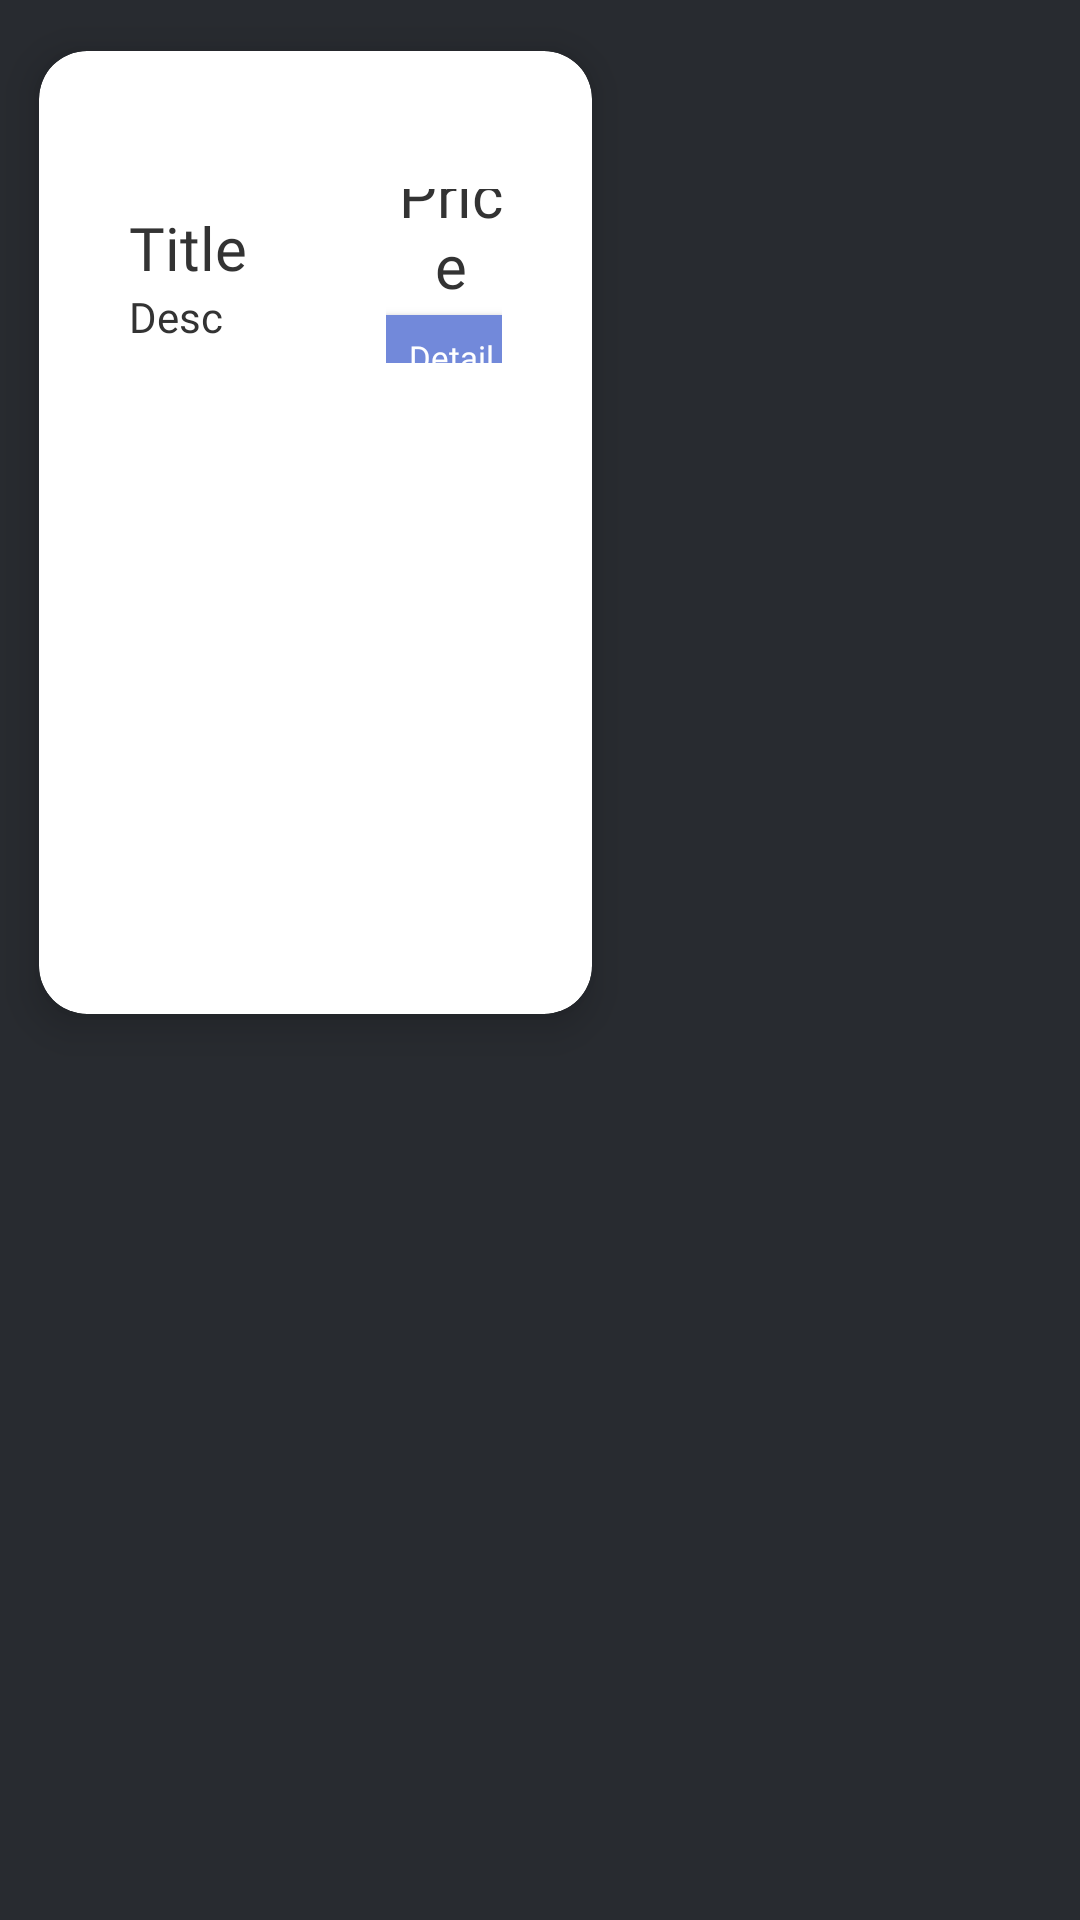

Layout XML and referenced resources for this Android screen:
<!-- AndroidManifest.xml: application theme Theme.Lab_UX -->
<!-- res/layout/recycler_item.xml -->
<LinearLayout
    xmlns:android="http://schemas.android.com/apk/res/android"
    android:layout_width="match_parent"
    android:layout_height="wrap_content"
    android:orientation="vertical"
    android:background="@color/background"

    xmlns:app="http://schemas.android.com/apk/res-auto">

    <androidx.cardview.widget.CardView
        android:layout_width="wrap_content"
        android:layout_height="355dp"
        android:id="@+id/recCard"
        app:cardElevation="8dp"
        app:cardCornerRadius="16dp"
        app:cardUseCompatPadding="true">

        <LinearLayout
            android:id="@+id/hallo"
            android:layout_width="wrap_content"
            android:layout_height="wrap_content"
            android:padding="20dp"
            android:orientation="vertical"
            android:weightSum="5.5">

            <androidx.cardview.widget.CardView
                android:layout_width="match_parent"
                android:layout_height="0dp"
                android:layout_weight="3.9"
                android:id="@+id/recImageCard"
                app:cardCornerRadius="16dp"
                app:cardElevation="0dp"
                app:cardUseCompatPadding="true">

                <ImageView
                    android:layout_width="match_parent"
                    android:layout_height="match_parent"
                    android:id="@+id/recImage"
                    android:scaleType="centerCrop"
                    android:src="@drawable/asset1"/>

            </androidx.cardview.widget.CardView>


            <LinearLayout
                android:layout_width="match_parent"
                android:layout_height="0dp"
                android:weightSum="2"
                android:layout_weight="1.9"
                android:background="@drawable/card_border"
                android:padding="10dp">

                <LinearLayout
                    android:layout_width="0dp"
                    android:layout_height="match_parent"
                    android:layout_weight="1.38"
                    android:orientation="vertical"
                    android:gravity="center_vertical">

                    <TextView
                        android:layout_width="match_parent"
                        android:layout_height="wrap_content"
                        android:text="Title"
                        android:textColor="#333333"
                        android:fontFamily="@font/poppins_bold"
                        android:textSize="20sp"
                        android:maxLines="1"
                        android:id="@+id/recTitle"
                        android:layout_marginBottom="0dp"/>

                    <TextView
                        android:layout_width="match_parent"
                        android:layout_height="wrap_content"
                        android:text="Desc"
                        android:textColor="#333333"
                        android:fontFamily="@font/poppins_medium"
                        android:textSize="14sp"
                        android:id="@+id/recDesc"
                        android:maxLines="2"/>

                </LinearLayout>

                <LinearLayout
                    android:layout_width="0dp"
                    android:layout_height="match_parent"
                    android:layout_weight="0.7"
                    android:gravity="center"
                    android:orientation="vertical">

                    <TextView
                        android:layout_width="match_parent"
                        android:layout_height="wrap_content"
                        android:text="Price"
                        android:textColor="#333333"
                        android:fontFamily="@font/poppins_bold"
                        android:textSize="20sp"
                        android:textAlignment="center"
                        android:id="@+id/recLang"
                        android:layout_marginBottom="3dp"/>

                    <Button
                        android:id="@+id/recDetailBtn"
                        android:layout_width="85dp"
                        android:layout_height="28dp"
                        android:text="Detail"
                        android:background="@drawable/button_background"
                        android:fontFamily="@font/poppins_semibolditalic"
                        android:textSize="11sp"
                        android:textColor="@android:color/white"
                        android:textAllCaps="false"
                        android:paddingTop="0dp"
                        android:gravity="center"/>

                </LinearLayout>
            </LinearLayout>
        </LinearLayout>
    </androidx.cardview.widget.CardView>
</LinearLayout>
<!-- resources referenced by this layout -->
<resources>
  <color name="background">#282B30</color>
  <!-- drawable button_background (drawable) -->
  <?xml version="1.0" encoding="utf-8"?>
  <shape xmlns:android="http://schemas.android.com/apk/res/android" android:shape="rectangle">
      <solid android:color="@color/button" />
      <corners android:radius="200dp" />
  </shape>
  <!-- drawable card_border (drawable) -->
  <?xml version="1.0" encoding="utf-8"?>
  <shape xmlns:android="http://schemas.android.com/apk/res/android"
      android:shape="rectangle">
  
      <corners
          android:bottomLeftRadius="16dp"
          android:bottomRightRadius="16dp" />
      <stroke
          android:color="@color/white"
          android:width="2dp" />
  </shape>
  <style name="Theme.Lab_UX" parent="Theme.MaterialComponents.DayNight.DarkActionBar">
          
          <item name="colorPrimary">@color/purple_500</item>
          <item name="colorPrimaryVariant">@color/purple_700</item>
          <item name="colorOnPrimary">@color/white</item>
          
          <item name="colorSecondary">@color/teal_200</item>
          <item name="colorSecondaryVariant">@color/teal_700</item>
          <item name="colorOnSecondary">@color/black</item>
          
          <item name="android:statusBarColor">?attr/colorPrimaryVariant</item>
          
      </style>
  <color name="button">#7289DA</color>
  <color name="white">#FFFFFFFF</color>
  <color name="purple_500">#7289DA</color>
  <color name="purple_700">#FF3700B3</color>
  <color name="teal_200">#FF03DAC5</color>
  <color name="teal_700">#FF018786</color>
  <color name="black">#333333</color>
</resources>
